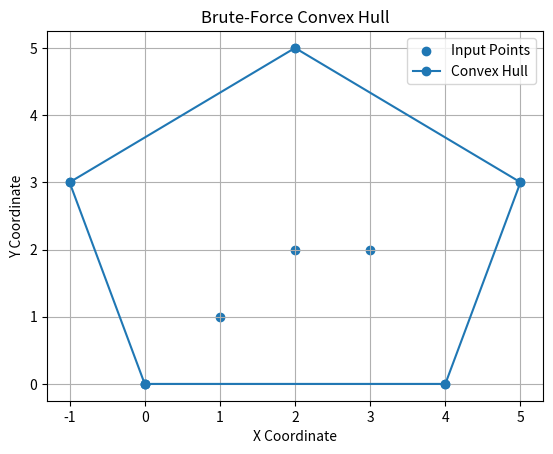

Generate this figure with matplotlib:
import matplotlib.pyplot as plt


def cross_product(a, b, c):
    return (
        (b[0] - a[0]) * (c[1] - a[1])
        - (b[1] - a[1]) * (c[0] - a[0])
    )


def brute_force_convex_hull(points):
    n = len(points)

    if n <= 1:
        return list(points), 0

    # Duplicate coordinates are not needed for the hull.
    points = sorted(set(points))
    n = len(points)

    if n <= 1:
        return points, 0

    hull_edges = set()
    geometric_tests = 0

    for i in range(n):
        for j in range(i + 1, n):
            positive = False
            negative = False

            for k in range(n):
                if k == i or k == j:
                    continue

                geometric_tests += 1

                value = cross_product(points[i], points[j], points[k])

                if value > 0:
                    positive = True
                elif value < 0:
                    negative = True

                if positive and negative:
                    break

            if not (positive and negative):
                hull_edges.add((points[i], points[j]))

    # Collect vertices belonging to accepted hull edges.
    hull_points = set()

    for a, b in hull_edges:
        hull_points.add(a)
        hull_points.add(b)

    # Sort boundary vertices around their centroid.
    hull_points = list(hull_points)

    if len(hull_points) < 3:
        return sorted(hull_points), geometric_tests

    center_x = sum(p[0] for p in hull_points) / len(hull_points)
    center_y = sum(p[1] for p in hull_points) / len(hull_points)

    hull_points.sort(
        key=lambda p: __import__("math").atan2(
            p[1] - center_y,
            p[0] - center_x,
        )
    )

    return hull_points, geometric_tests


def visualize_hull(points, hull):
    plt.figure()

    x_values = [p[0] for p in points]
    y_values = [p[1] for p in points]

    plt.scatter(x_values, y_values, label="Input Points")

    if hull:
        closed_hull = hull + [hull[0]]

        hull_x = [p[0] for p in closed_hull]
        hull_y = [p[1] for p in closed_hull]

        plt.plot(hull_x, hull_y, marker="o", label="Convex Hull")

    plt.xlabel("X Coordinate")
    plt.ylabel("Y Coordinate")
    plt.title("Brute-Force Convex Hull")
    plt.legend()
    plt.grid(True)
    plt.savefig("convex_hull_visualization.png")
    plt.show()


if __name__ == "__main__":
    points = [
        (0, 0),
        (4, 0),
        (5, 3),
        (2, 5),
        (-1, 3),
        (2, 2),
        (1, 1),
        (3, 2),
    ]

    hull, tests = brute_force_convex_hull(points)

    print("Input Points:", points)
    print("Hull Vertices:", hull)
    print("Geometric Tests:", tests)

    visualize_hull(points, hull)
